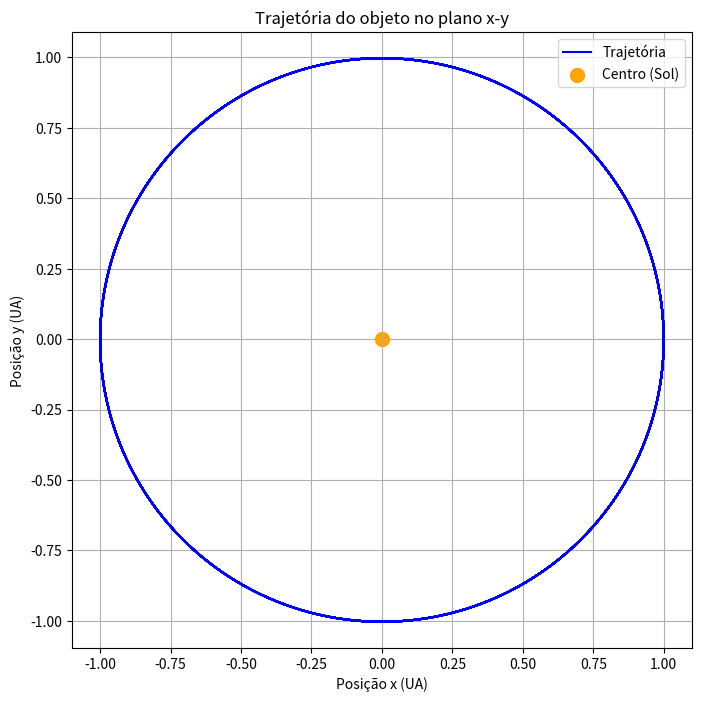

Reproduce this figure in Python.
import numpy as np
import matplotlib.pyplot as plt

gm = 4*np.pi**2
x0 = 1
y0 = 0
vx0 = 0
vy0 = 2*np.pi
dt = 0.001

n = int(1/dt*10)

t = np.zeros(n+1)
x = np.zeros(n+1)
y = np.zeros(n+1)
vy = np.zeros(n+1)
vx = np.zeros(n+1)
ay = np.zeros(n+1)
ax = np.zeros(n+1)

x[0] = x0
y[0] = y0
vx[0] = vx0
vy[0] = vy0

for i in range(n):
    t[i+1]=t[i]+dt
    r=np.sqrt(x[i]**2+y[i]**2)
    ax[i]=-gm/r**3*x[i]
    ay[i]=-gm/r**3*y[i]
    vx[i+1]=vx[i]+ax[i]*dt
    vy[i+1]=vy[i]+ay[i]*dt
    x[i+1]=x[i]+vx[i+1]*dt
    y[i+1]=y[i]+vy[i+1]*dt

plt.figure(figsize=(8, 8))
plt.plot(x, y, label="Trajetória", color="blue")
plt.scatter(0, 0, color="orange", label="Centro (Sol)", s=100)
plt.xlabel("Posição x (UA)")
plt.ylabel("Posição y (UA)")
plt.title("Trajetória do objeto no plano x-y")
plt.legend()
plt.grid()
plt.axis("equal")
plt.show()